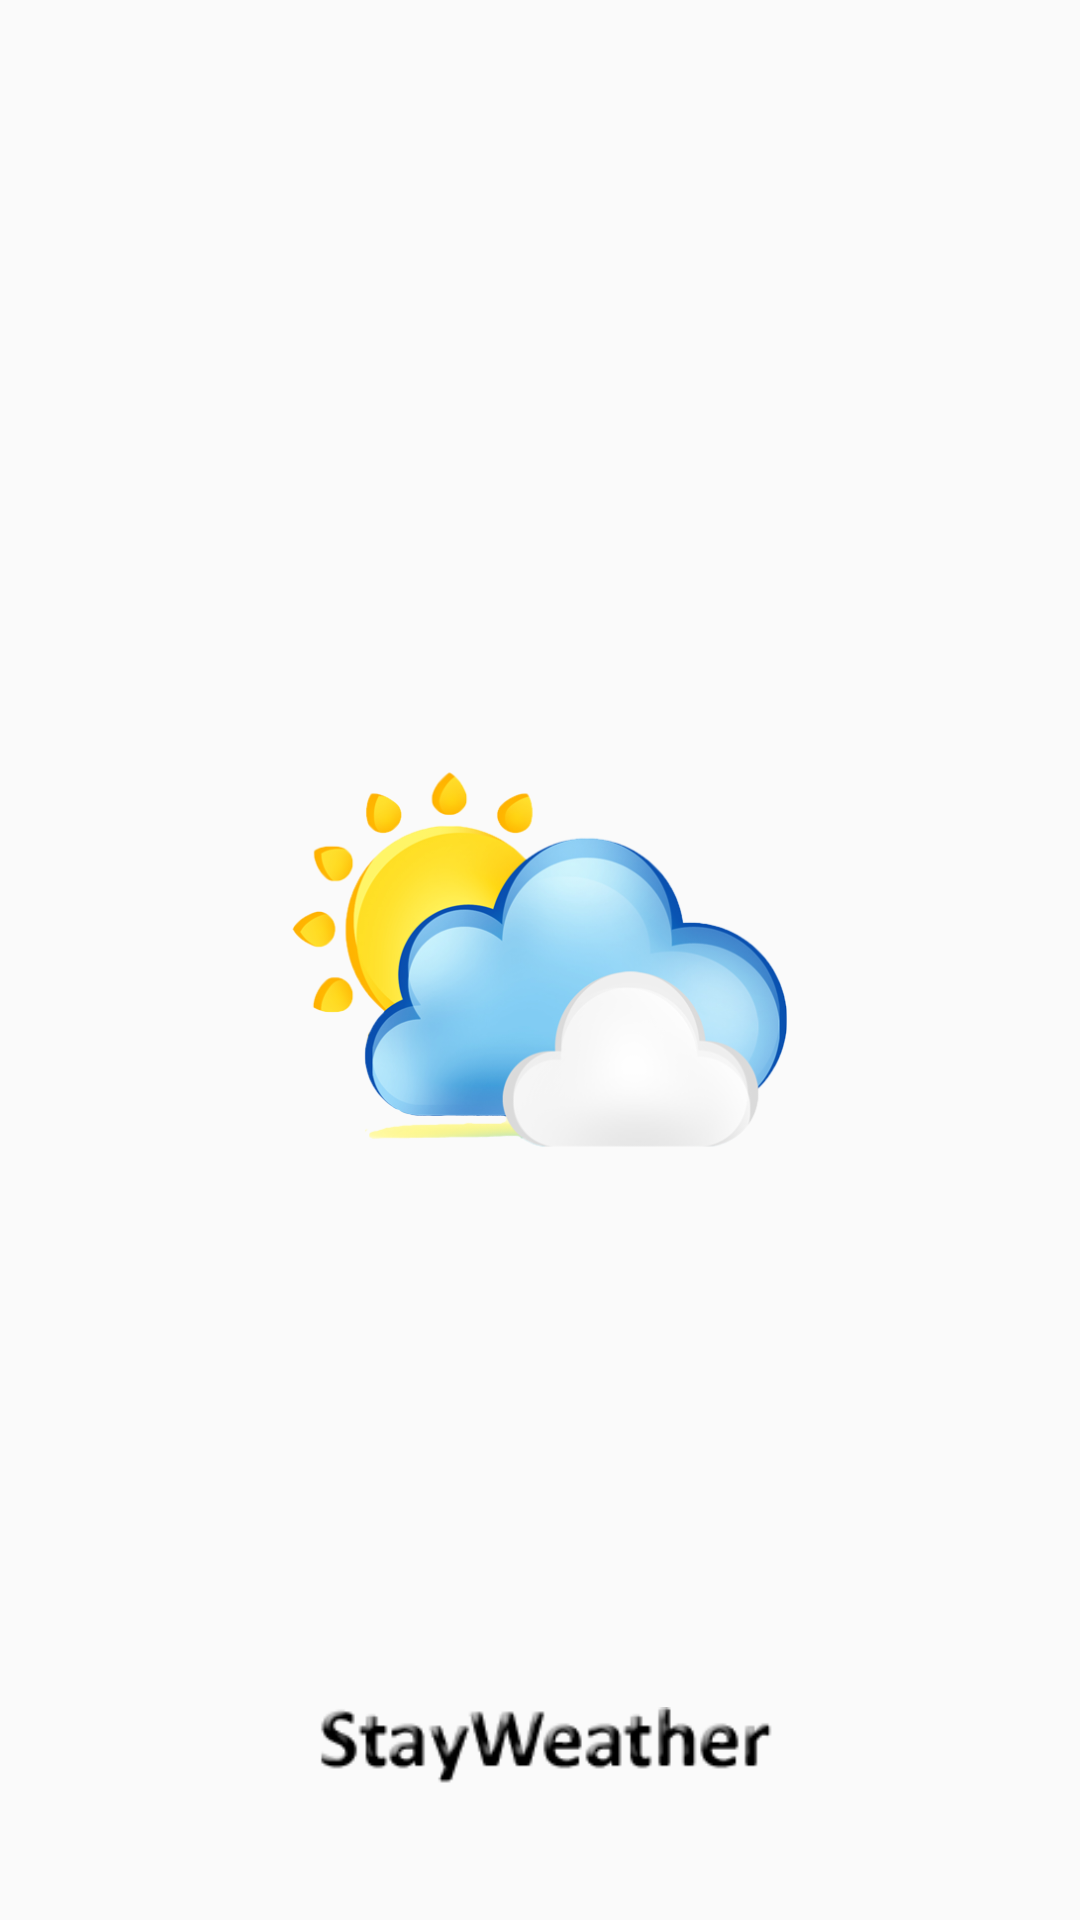

This screen was rendered from an Android layout file. Write that file and the resources it references.
<!-- AndroidManifest.xml: application theme AppTheme -->
<!-- res/layout/activity_splash_screen.xml -->
<?xml version="1.0" encoding="utf-8"?>
<RelativeLayout xmlns:android="http://schemas.android.com/apk/res/android"
    xmlns:app="http://schemas.android.com/apk/res-auto"
    xmlns:tools="http://schemas.android.com/tools"
    android:layout_width="match_parent"
    android:layout_height="match_parent"
    tools:context=".SplashScreen">

    <ImageView
        android:id="@+id/splash"
        android:layout_width="165dp"
        android:layout_height="147dp"
        android:layout_centerInParent="true"
        android:src="@drawable/splash" />

    <ImageView
        android:layout_width="wrap_content"
        android:layout_height="wrap_content"
        android:layout_alignParentStart="true"
        android:layout_alignParentEnd="true"
        android:layout_alignParentBottom="true"
        android:layout_marginStart="90dp"
        android:layout_marginEnd="89dp"
        android:layout_marginBottom="30dp"
        android:src="@drawable/letra" />

</RelativeLayout>
<!-- resources referenced by this layout -->
<resources>
  <!-- drawable letra: png bitmap (drawable, 6707 bytes) -->
  <!-- drawable splash: png bitmap (drawable, 119039 bytes) -->
  <style name="AppTheme" parent="Theme.AppCompat.Light.DarkActionBar">
          
          <item name="colorPrimary">#213FDA</item>
          <item name="colorPrimaryDark">@color/colorPrimaryDark</item>
          <item name="colorAccent">@color/colorAccent</item>
      </style>
  <color name="colorPrimaryDark">#002171</color>
  <color name="colorAccent">#03DAC5</color>
</resources>
